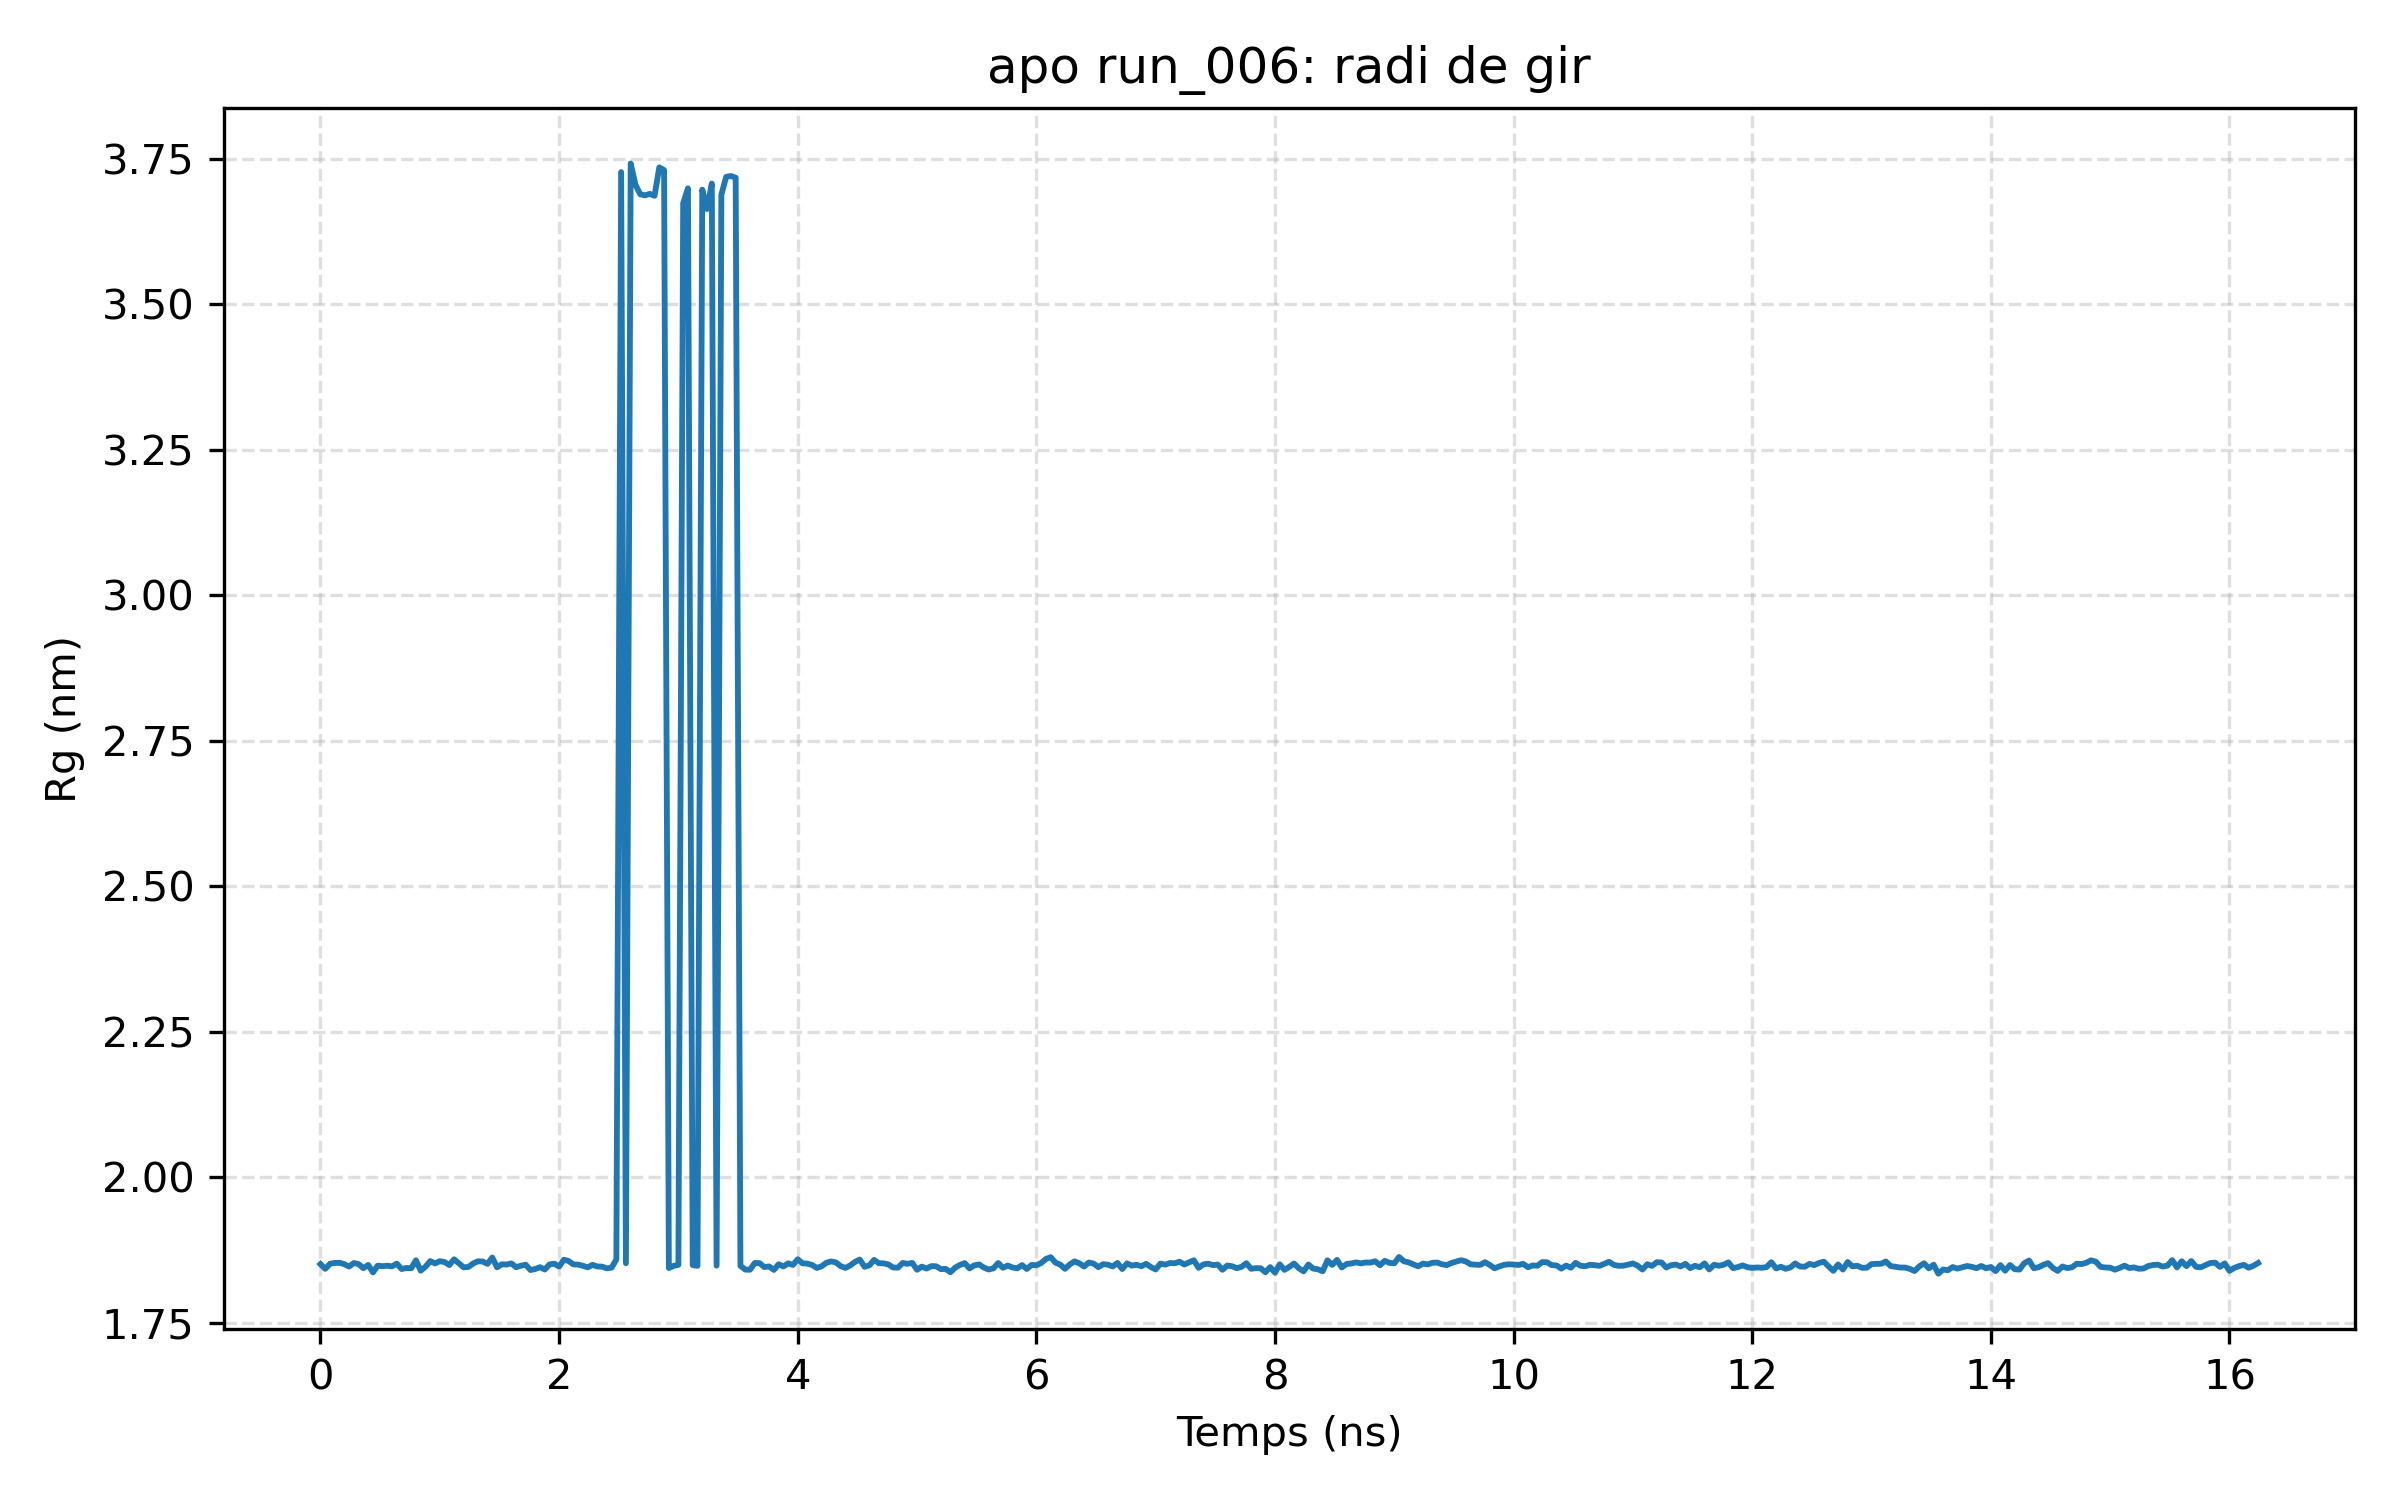

The file beside this chart, header and first rows:
frame, time_ns, rg_nm
0, 0.0, 1.85
1, 0.04, 1.842
2, 0.08, 1.851
3, 0.12, 1.852
4, 0.16, 1.853
5, 0.2, 1.85
6, 0.24, 1.846
7, 0.28, 1.852
8, 0.32, 1.85
9, 0.36, 1.843
10, 0.4, 1.849
11, 0.44, 1.836
12, 0.48, 1.848
13, 0.52, 1.847
14, 0.56, 1.848
15, 0.6, 1.847
16, 0.64, 1.851
17, 0.68, 1.842
18, 0.72, 1.844
19, 0.76, 1.843
20, 0.8, 1.857
21, 0.84, 1.839
22, 0.88, 1.846
23, 0.92, 1.856
24, 0.96, 1.852
25, 1.0, 1.855
26, 1.04, 1.854
27, 1.08, 1.849
28, 1.12, 1.859
29, 1.16, 1.852
30, 1.2, 1.845
31, 1.24, 1.846
32, 1.28, 1.852
33, 1.32, 1.855
34, 1.36, 1.855
35, 1.4, 1.851
36, 1.44, 1.862
37, 1.48, 1.845
38, 1.52, 1.85
39, 1.56, 1.85
40, 1.6, 1.852
41, 1.64, 1.845
42, 1.68, 1.848
43, 1.72, 1.849
44, 1.76, 1.84
45, 1.8, 1.842
46, 1.84, 1.845
47, 1.88, 1.841
48, 1.92, 1.85
49, 1.96, 1.851
50, 2.0, 1.846
51, 2.04, 1.858
52, 2.08, 1.856
53, 2.12, 1.85
54, 2.16, 1.85
55, 2.2, 1.847
56, 2.24, 1.845
57, 2.28, 1.849
58, 2.32, 1.846
59, 2.36, 1.846
... 347 more rows
